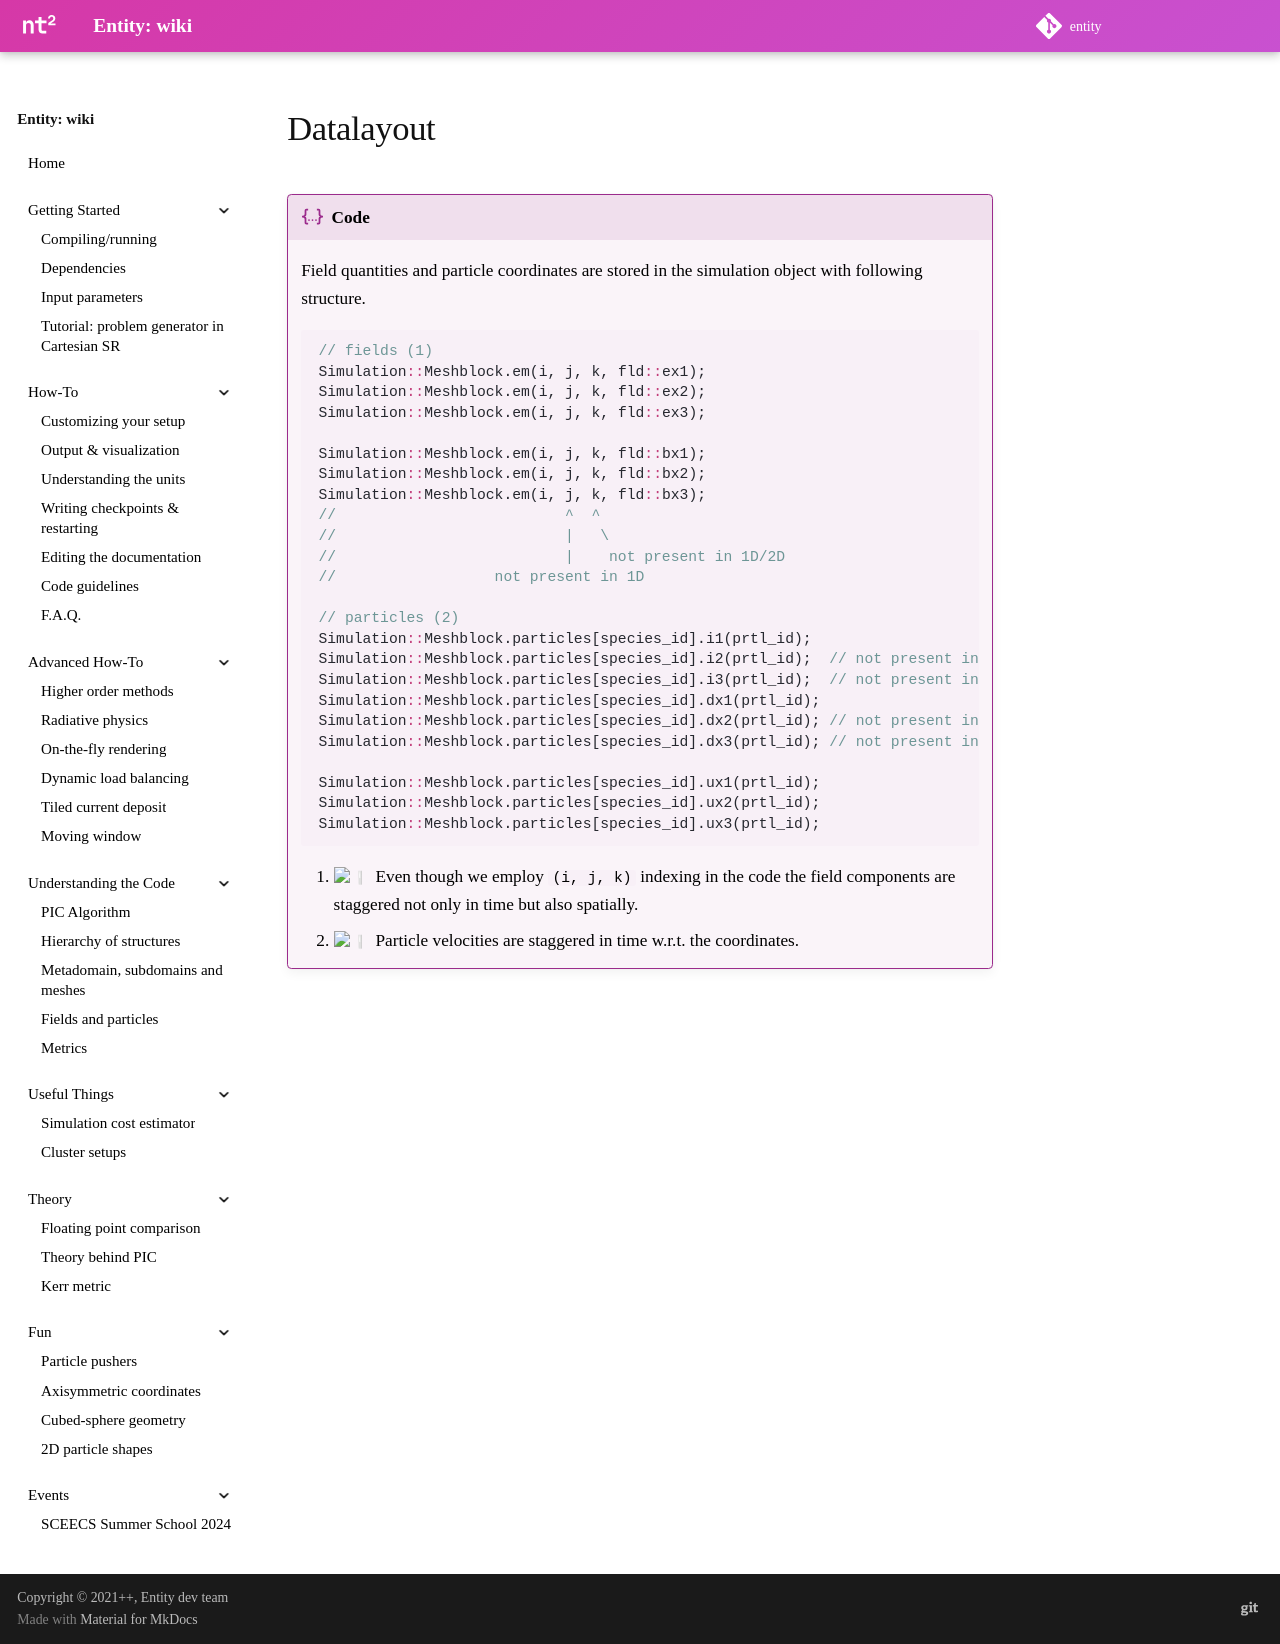

repository: entity-toolkit/wiki · page: content/4-code/datalayout/index.html · generator: mkdocs

!!! code

    Field quantities and particle coordinates are stored in the simulation object with following structure.

    ```cpp
    // fields (1)
    Simulation::Meshblock.em(i, j, k, fld::ex1);
    Simulation::Meshblock.em(i, j, k, fld::ex2);
    Simulation::Meshblock.em(i, j, k, fld::ex3);

    Simulation::Meshblock.em(i, j, k, fld::bx1);
    Simulation::Meshblock.em(i, j, k, fld::bx2);
    Simulation::Meshblock.em(i, j, k, fld::bx3);
    //                          ^  ^
    //                          |   \
    //                          |    not present in 1D/2D
    //                  not present in 1D

    // particles (2)
    Simulation::Meshblock.particles[species_id].i1(prtl_id);
    Simulation::Meshblock.particles[species_id].i2(prtl_id);  // not present in 1D
    Simulation::Meshblock.particles[species_id].i3(prtl_id);  // not present in 1D/2D
    Simulation::Meshblock.particles[species_id].dx1(prtl_id);
    Simulation::Meshblock.particles[species_id].dx2(prtl_id); // not present in 1D
    Simulation::Meshblock.particles[species_id].dx3(prtl_id); // not present in 1D/2D

    Simulation::Meshblock.particles[species_id].ux1(prtl_id);
    Simulation::Meshblock.particles[species_id].ux2(prtl_id);
    Simulation::Meshblock.particles[species_id].ux3(prtl_id);
    ```

    1. :grey_exclamation: Even though we employ `(i, j, k)` indexing in the code the field components are staggered not only in time but also spatially.
    2. :grey_exclamation: Particle velocities are staggered in time w.r.t. the coordinates.
